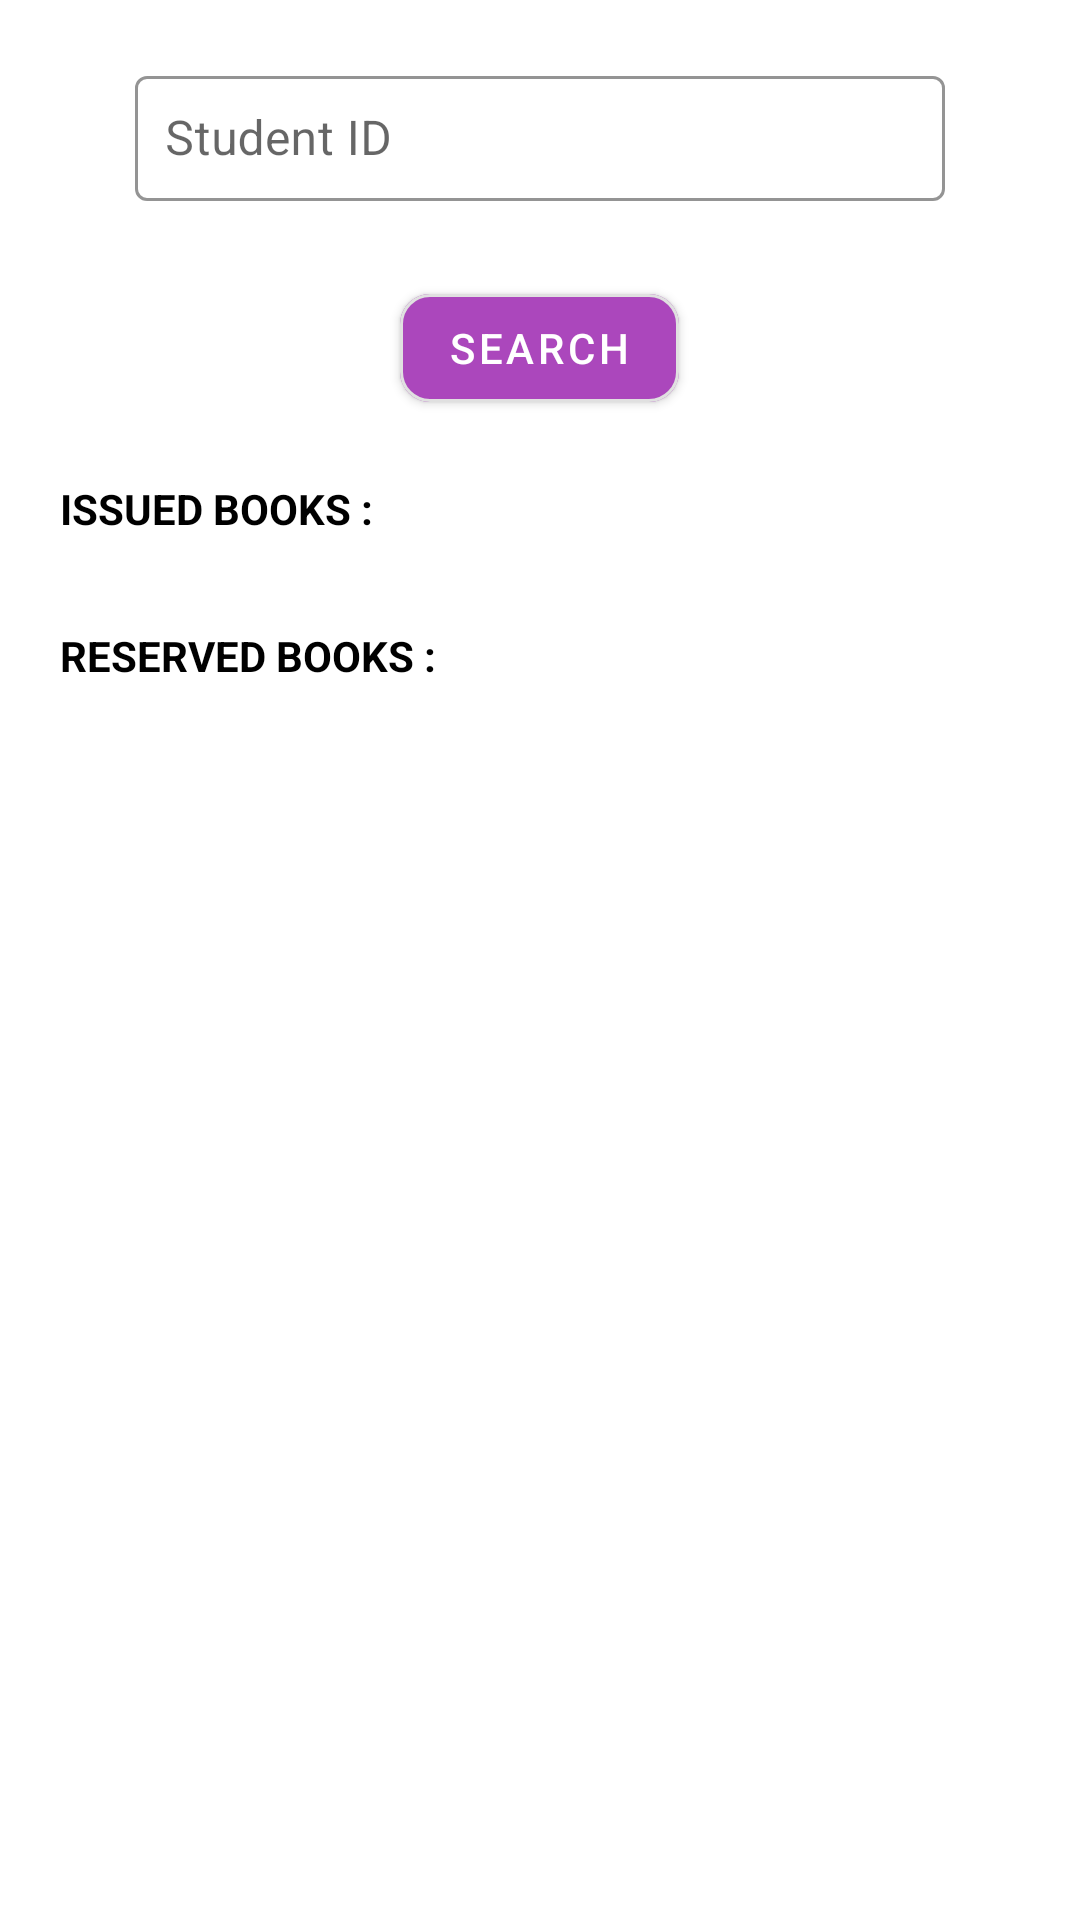

The Android layout XML behind this screen, and the referenced resources:
<!-- AndroidManifest.xml: application theme AppTheme.NoActionBar -->
<!-- res/layout/fragment_view_stdetails.xml -->
<?xml version="1.0" encoding="utf-8"?>
<ScrollView xmlns:android="http://schemas.android.com/apk/res/android"
    xmlns:app="http://schemas.android.com/apk/res-auto"
    android:layout_width="match_parent"
    android:layout_height="match_parent"
    android:orientation="vertical">

    <LinearLayout
        android:layout_width="match_parent"
        android:layout_height="wrap_content"
        android:orientation="vertical"
        >




    <com.google.android.material.textfield.TextInputLayout
        android:id="@+id/search_student"

        style="@style/Widget.MaterialComponents.TextInputLayout.OutlinedBox"
        android:layout_width="match_parent"
        android:layout_height="wrap_content"
        android:layout_marginStart="40dp"
        android:layout_marginTop="15dp"
        android:layout_marginEnd="40dp"
        android:layout_marginBottom="20dp"
        android:hint="Student ID"
        android:padding="5dp"
        app:boxStrokeColor="@color/Teal200"
        app:hintTextColor="@color/Teal200">

        <com.google.android.material.textfield.TextInputEditText
            android:layout_width="match_parent"
            android:layout_height="wrap_content"
            android:padding="10dp"
            android:text=""
            android:textSize="16sp" />

    </com.google.android.material.textfield.TextInputLayout>


    <com.google.android.material.button.MaterialButton
        android:id="@+id/search_student_btn"
        style="@style/Widget.MaterialComponents.Button"
        android:layout_width="wrap_content"
        android:layout_height="wrap_content"
        android:layout_gravity="center"
        android:layout_marginBottom="10dp"
        android:gravity="center"
        android:text="Search"
        android:textAllCaps="true"
        android:textColor="@color/white"
        app:backgroundTint="@color/Purple400"
        app:cornerRadius="10dp"
        app:elevation="40dp"
        app:strokeColor="@color/Grey300"
        app:strokeWidth="1dp" />

        <LinearLayout
            android:id="@+id/lateFeeLayout"
            android:layout_width="match_parent"
            android:layout_height="wrap_content"
            android:orientation="horizontal"
            android:visibility="gone"
            >

            <TextView
                android:layout_width="match_parent"
                android:layout_height="wrap_content"
                android:text="Late Fee"
                android:layout_weight="1"
                android:textColor="@color/Red500"
                android:layout_marginStart="20dp"
                android:textSize="16sp"
                />

            <TextView
                android:id="@+id/lateFeeTV"
                android:layout_width="wrap_content"
                android:layout_height="wrap_content"
                android:textColor="@color/Red700"
                android:layout_marginEnd="30dp"
                android:textSize="16sp"
                android:textStyle="bold"
                />

        </LinearLayout>

    <TextView
        android:layout_width="wrap_content"
        android:layout_height="wrap_content"
        android:layout_marginTop="10dp"
        android:paddingStart="20dp"
        android:text="issued books :"
        android:textAllCaps="true"
        android:textColor="@color/black"
        android:textStyle="bold" />

    <androidx.recyclerview.widget.RecyclerView
        android:id="@+id/issued_books_recycler"
        android:layout_width="match_parent"
        android:layout_height="wrap_content"
        android:layout_margin="10dp" />

    <TextView
        android:layout_width="wrap_content"
        android:layout_height="wrap_content"
        android:layout_marginTop="10dp"
        android:paddingStart="20dp"
        android:text="reserved books :"
        android:textAllCaps="true"
        android:textColor="@color/black"
        android:textStyle="bold" />

    <androidx.recyclerview.widget.RecyclerView
        android:id="@+id/reserved_books_recycler"
        android:layout_width="match_parent"
        android:layout_height="wrap_content"
        android:layout_margin="10dp" />
    </LinearLayout>

</ScrollView>
<!-- resources referenced by this layout -->
<resources>
  <item name="Grey300" type="color">#E0E0E0</item>
  <item name="Purple400" type="color">#AB47BC</item>
  <item name="Red500" type="color">#F44336</item>
  <item name="Red700" type="color">#D32F2F</item>
  <item name="Teal200" type="color">#80CBC4</item>
  <color name="black">#FF000000</color>
  <color name="white">#FFFFFFFF</color>
  <style name="AppTheme.NoActionBar" parent="AppTheme">
          
          <item name="windowActionBar">false</item>
          <item name="windowNoTitle">true</item>
      </style>
  <style name="AppTheme" parent="@style/Theme.MaterialComponents.Light">
          
          <item name="colorPrimary">@color/colorPrimary</item>
          <item name="colorPrimaryDark">#0CEAD5</item>
          <item name="colorAccent">@color/colorAccent</item>
          <item name="statusBarForeground">@color/Transparent</item>
          <item name="android:statusBarColor">@color/Purple500</item>
      </style>
  <color name="colorPrimary">#572cd8</color>
  <color name="colorAccent">#72ded4</color>
  <item name="Transparent" type="color">#00000000</item>
  <item name="Purple500" type="color">#9C27B0</item>
</resources>
